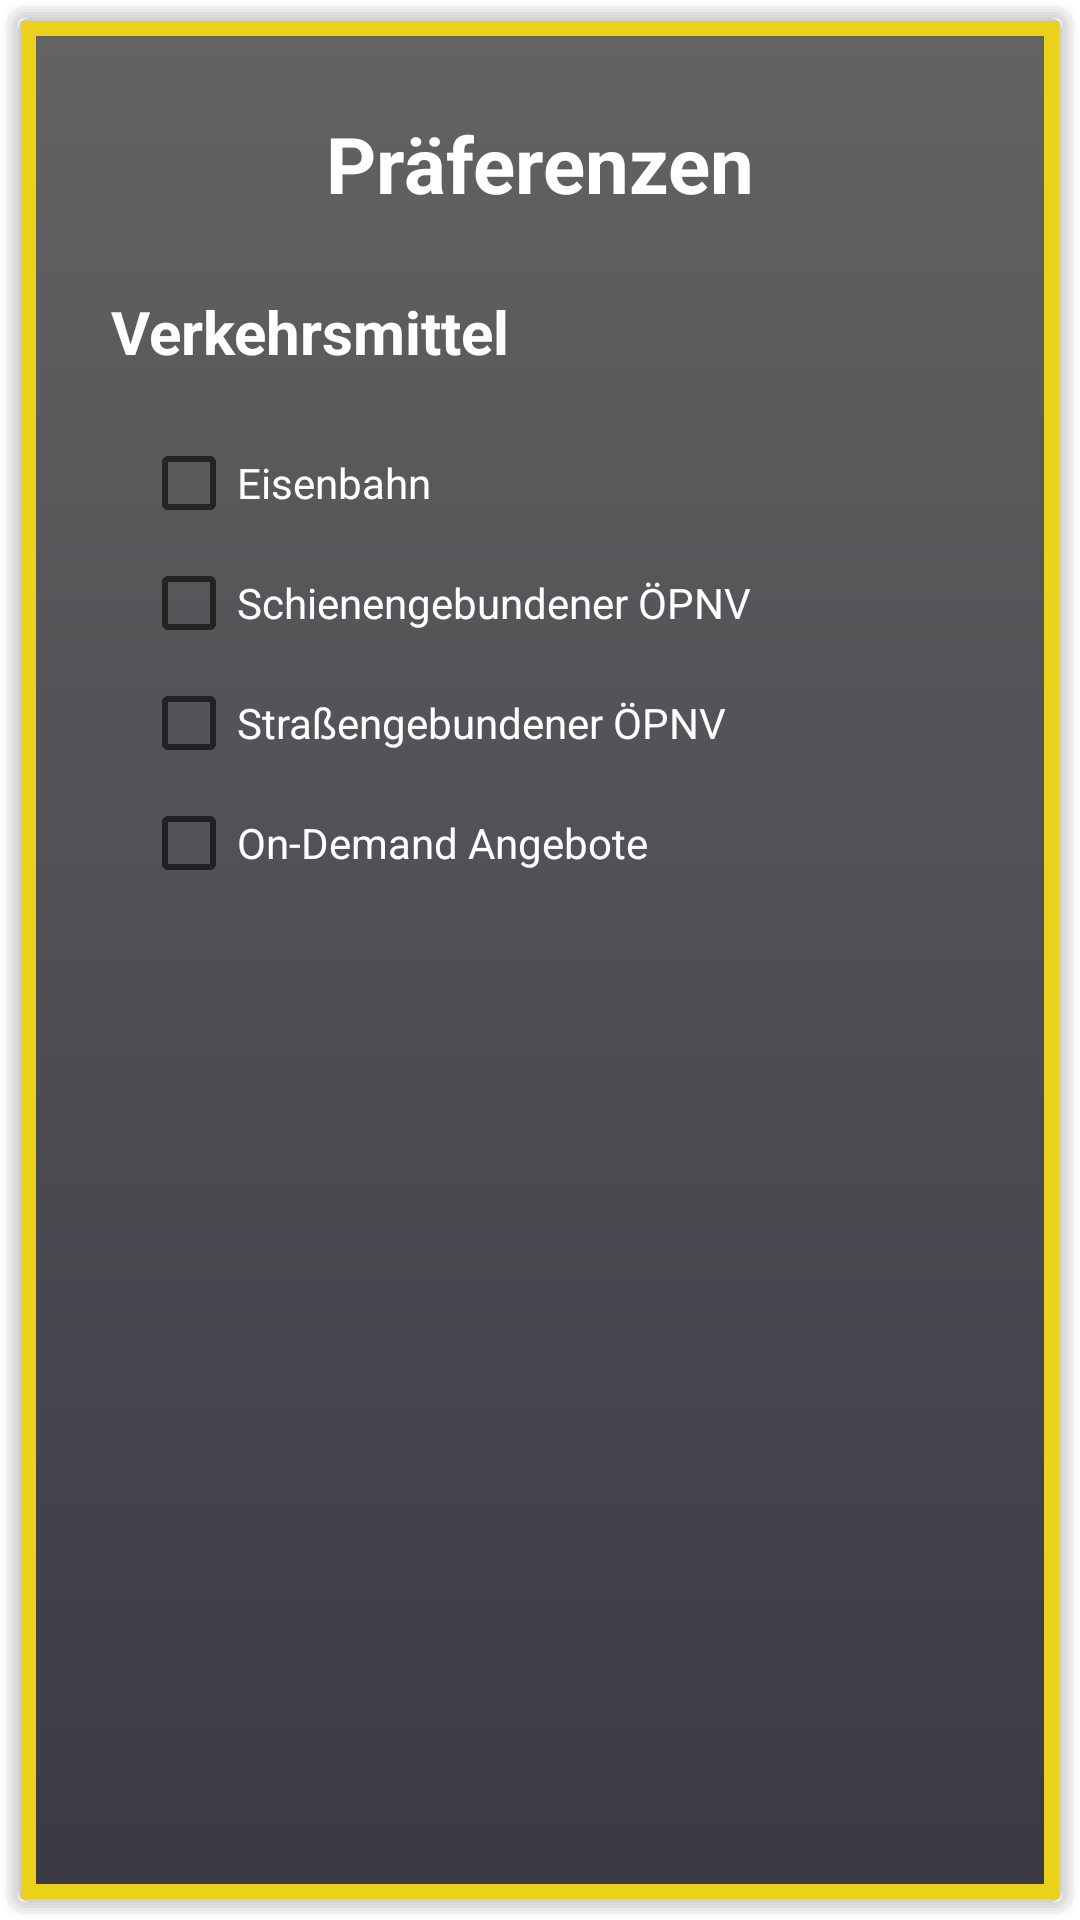

The Android layout XML behind this screen, and the referenced resources:
<!-- AndroidManifest.xml: application theme Theme.Mobilsoftware_Projekt -->
<!-- res/layout/popup_preferences.xml -->
<?xml version="1.0" encoding="utf-8"?>
<RelativeLayout xmlns:android="http://schemas.android.com/apk/res/android"
    android:id="@+id/relativeLayout"
    android:layout_width="match_parent"
    android:layout_height="match_parent"
    android:background="@drawable/background_border">

    <TextView
        android:id="@+id/pop_preferences"
        android:layout_width="match_parent"
        android:layout_height="wrap_content"
        android:layout_marginStart="30dp"
        android:layout_marginTop="30dp"
        android:layout_marginEnd="30dp"
        android:layout_marginBottom="30dp"
        android:text="@string/action_preferences"
        android:textAlignment="center"
        android:textColor="?attr/colorOnSecondary"
        android:textSize="26sp"
        android:textStyle="bold" />

    <TextView
        android:id="@+id/pop_productClasses"
        android:layout_width="match_parent"
        android:layout_height="wrap_content"
        android:layout_alignTop="@id/pop_preferences"
        android:layout_marginTop="60dp"
        android:layout_alignStart="@id/pop_preferences"
        android:text="@string/pop_productClasses"
        android:textAlignment="textStart"
        android:textColor="?attr/colorOnSecondary"
        android:textSize="20sp"
        android:textStyle="bold" />

    <TextView
        android:id="@+id/pop_pref1"
        android:layout_width="wrap_content"
        android:layout_height="wrap_content"
        android:layout_alignTop="@id/pop_productClasses"
        android:layout_marginTop="160dp"
        android:layout_alignStart="@id/pop_preferences"
        android:text="@string/light_theme_name"
        android:textAlignment="textStart"
        android:textColor="?attr/colorOnSecondary"
        android:textSize="20sp"
        android:visibility="invisible"/>

    <CheckBox
        android:id="@+id/pop_pref_check1"
        android:layout_width="wrap_content"
        android:layout_height="wrap_content"
        android:layout_alignTop="@id/pop_productClasses"
        android:layout_alignStart="@id/pop_preferences"
        android:layout_marginTop="40dp"
        android:layout_marginStart="10dp"
        android:text="@string/train"
        android:textColor="?attr/colorOnSecondary"/>

    <CheckBox
        android:id="@+id/pop_pref_check2"
        android:layout_width="wrap_content"
        android:layout_height="wrap_content"
        android:layout_alignTop="@id/pop_pref_check1"
        android:layout_alignStart="@id/pop_preferences"
        android:layout_marginTop="40dp"
        android:layout_marginStart="10dp"
        android:text="@string/railroad"
        android:textColor="?attr/colorOnSecondary"/>

    <CheckBox
        android:id="@+id/pop_pref_check3"
        android:layout_width="wrap_content"
        android:layout_height="wrap_content"
        android:layout_alignTop="@id/pop_pref_check2"
        android:layout_alignStart="@id/pop_preferences"
        android:layout_marginTop="40dp"
        android:layout_marginStart="10dp"
        android:text="@string/road"
        android:textColor="?attr/colorOnSecondary"/>

    <CheckBox
        android:id="@+id/pop_pref_check4"
        android:layout_width="wrap_content"
        android:layout_height="wrap_content"
        android:layout_alignTop="@id/pop_pref_check3"
        android:layout_alignStart="@id/pop_preferences"
        android:layout_marginTop="40dp"
        android:layout_marginStart="10dp"
        android:text="@string/ondemand"
        android:textColor="?attr/colorOnSecondary"/>

</RelativeLayout>
<!-- resources referenced by this layout -->
<resources>
  <!-- drawable background_border: vector/xml drawable (drawable, 2412 chars, omitted) -->
  <string name="action_preferences">Präferenzen</string>
  <string name="light_theme_name">Light Theme</string>
  <string name="ondemand">On-Demand Angebote</string>
  <string name="pop_productClasses">Verkehrsmittel</string>
  <string name="railroad">Schienengebundener ÖPNV</string>
  <string name="road">Straßengebundener ÖPNV</string>
  <string name="train">Eisenbahn</string>
  <style name="Theme.Mobilsoftware_Projekt" parent="Theme.MaterialComponents.DayNight.DarkActionBar">
          
          <item name="colorPrimary">@color/darkColorPrimary</item>
          <item name="colorPrimaryVariant">@color/darkColorPrimaryVariant</item>
          <item name="colorPrimaryContainer">@color/darkColorPrimary</item>
          <item name="colorOnPrimary">@color/darkColorOnPrimary</item>
          
          <item name="colorSecondary">@color/darkColorSecondary</item>
          <item name="colorSecondaryVariant">@color/darkColorSecondaryVariant</item>
          <item name="colorSecondaryContainer">@color/darkColorSecondary</item>
          <item name="colorSecondaryFixed">@color/darkColorSecondary</item>
          <item name="colorOnSecondary">@color/darkColorOnSecondary</item>
          
          <item name="android:statusBarColor">@color/darkColorPrimary</item>
          
          <item name="colorControlActivated">@color/darkColorSecondary</item>
          <item name="colorSwitchThumbNormal">@color/darkColorOnSecondary</item>
          
          <item name="android:itemBackground">@color/darkColorPrimary</item>
          <item name="android:itemTextAppearance">@style/darkCustomTextMenu</item>
          <item name="actionOverflowButtonStyle">@style/darkIconOverflow</item>
          <item name="windowActionBar">false</item>
          <item name="windowNoTitle">true</item>
      </style>
  <color name="darkColorPrimary">#3A3A45</color>
  <color name="darkColorPrimaryVariant">#636363</color>
  <color name="darkColorOnPrimary">#000000</color>
  <color name="darkColorSecondary">#EBD11C</color>
  <color name="darkColorSecondaryVariant">#3A3A45</color>
  <color name="darkColorOnSecondary">#FFFFFF</color>
  <style name="darkCustomTextMenu" parent="@android:style/TextAppearance.Widget.IconMenu.Item">
          <item name="android:textColor">@color/darkColorOnSecondary</item>
      </style>
  <style name="darkIconOverflow" parent="Widget.AppCompat.ActionButton.Overflow">
          <item name="android:tint">@color/darkColorOnSecondary</item>
      </style>
</resources>
